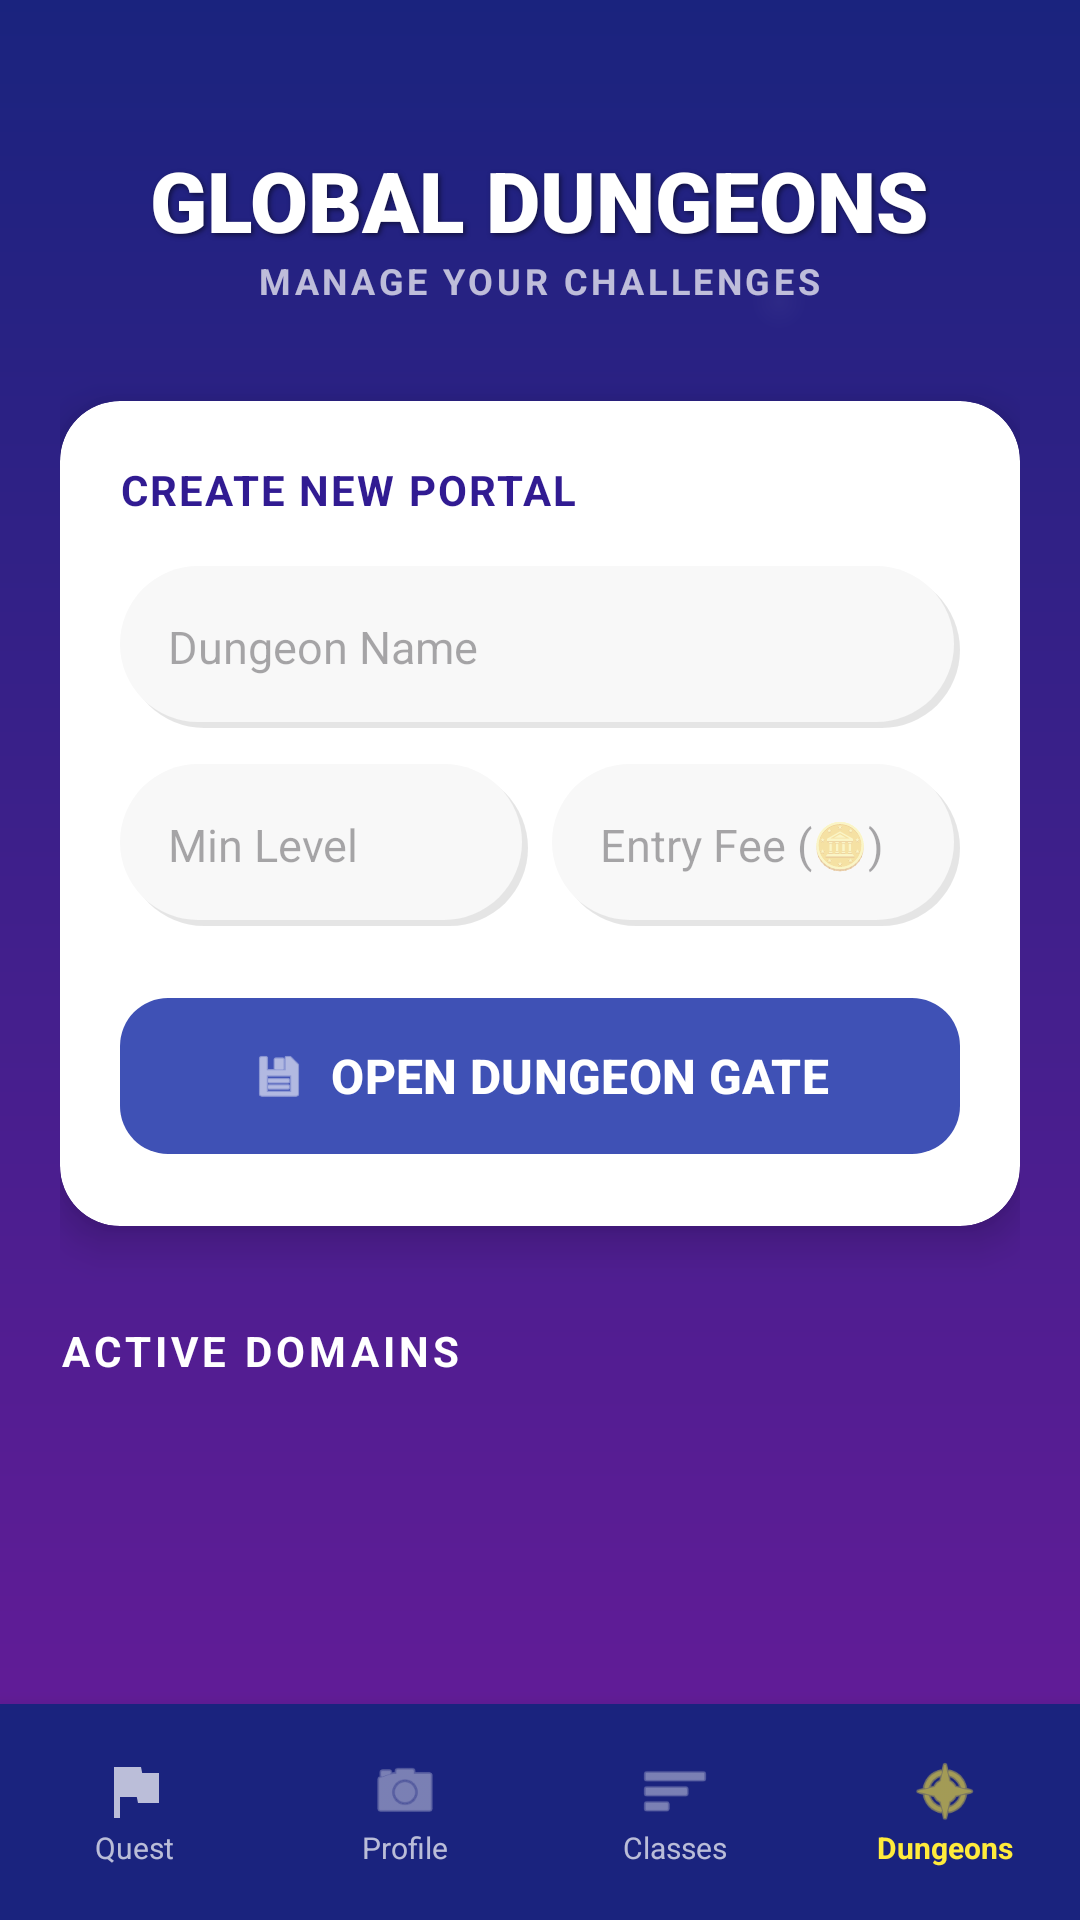

Android layout source for this screen:
<!-- AndroidManifest.xml: application theme Theme.SmartLearningEducationalGame -->
<!-- res/layout/activity_teacher_dungeons.xml -->
<?xml version="1.0" encoding="utf-8"?>
<androidx.constraintlayout.widget.ConstraintLayout xmlns:android="http://schemas.android.com/apk/res/android"
    xmlns:app="http://schemas.android.com/apk/res-auto"
    xmlns:tools="http://schemas.android.com/tools"
    android:layout_width="match_parent"
    android:layout_height="match_parent"
    android:background="@drawable/bg_main_gradient">

    
    <View
        android:layout_width="400dp"
        android:layout_height="400dp"
        android:background="@drawable/bg_particle"
        android:alpha="0.08"
        app:layout_constraintEnd_toEndOf="parent"
        app:layout_constraintTop_toTopOf="parent"
        android:layout_marginTop="-100dp"
        android:layout_marginEnd="-100dp" />

    
    <LinearLayout
        android:id="@+id/header_section"
        android:layout_width="match_parent"
        android:layout_height="wrap_content"
        android:orientation="vertical"
        android:paddingTop="48dp"
        android:paddingBottom="16dp"
        android:gravity="center"
        app:layout_constraintTop_toTopOf="parent">

        <TextView
            android:id="@+id/tvDungeonHeader"
            android:layout_width="wrap_content"
            android:layout_height="wrap_content"
            android:fontFamily="sans-serif-black"
            android:text="GLOBAL DUNGEONS"
            android:textColor="#FFFFFF"
            android:textSize="28sp"
            android:shadowColor="#80000000"
            android:shadowDx="2"
            android:shadowDy="2"
            android:shadowRadius="4"/>
            
        <TextView
            android:layout_width="wrap_content"
            android:layout_height="wrap_content"
            android:text="MANAGE YOUR CHALLENGES"
            android:textColor="#B3FFFFFF"
            android:textSize="12sp"
            android:letterSpacing="0.1"
            android:textStyle="bold" />
    </LinearLayout>

    <androidx.core.widget.NestedScrollView
        android:layout_width="match_parent"
        android:layout_height="0dp"
        android:fillViewport="true"
        app:layout_constraintBottom_toTopOf="@id/bottom_nav"
        app:layout_constraintTop_toBottomOf="@id/header_section">

        <LinearLayout
            android:layout_width="match_parent"
            android:layout_height="wrap_content"
            android:orientation="vertical"
            android:paddingHorizontal="20dp"
            android:paddingBottom="40dp">

            
            <androidx.cardview.widget.CardView
                android:layout_width="match_parent"
                android:layout_height="wrap_content"
                android:layout_marginTop="16dp"
                app:cardCornerRadius="20dp"
                app:cardElevation="8dp"
                app:cardBackgroundColor="#FFFFFF">

                <LinearLayout
                    android:layout_width="match_parent"
                    android:layout_height="wrap_content"
                    android:orientation="vertical"
                    android:padding="20dp">

                    <TextView
                        android:id="@+id/tvFormTitle"
                        android:layout_width="wrap_content"
                        android:layout_height="wrap_content"
                        android:text="CREATE NEW PORTAL"
                        android:textStyle="bold"
                        android:textColor="#311B92"
                        android:textSize="14sp"
                        android:letterSpacing="0.05"
                        android:layout_marginBottom="16dp"/>

                    <EditText
                        android:id="@+id/etDungeonTitle"
                        android:layout_width="match_parent"
                        android:layout_height="54dp"
                        android:hint="Dungeon Name"
                        android:background="@drawable/bg_input_field"
                        android:paddingHorizontal="16dp"
                        android:textColor="#333333"
                        android:textSize="15sp"
                        android:layout_marginBottom="12dp"
                        android:importantForAutofill="no"
                        android:inputType="textCapWords" />

                    <LinearLayout
                        android:layout_width="match_parent"
                        android:layout_height="wrap_content"
                        android:orientation="horizontal"
                        android:layout_marginBottom="20dp">
                        
                        <EditText
                            android:id="@+id/etRequiredLevel"
                            android:layout_width="0dp"
                            android:layout_weight="1"
                            android:layout_height="54dp"
                            android:hint="Min Level"
                            android:inputType="number"
                            android:background="@drawable/bg_input_field"
                            android:paddingHorizontal="16dp"
                            android:textColor="#333333"
                            android:textSize="15sp"
                            android:layout_marginEnd="8dp"
                            android:importantForAutofill="no" />

                        <EditText
                            android:id="@+id/etEntryFee"
                            android:layout_width="0dp"
                            android:layout_weight="1"
                            android:layout_height="54dp"
                            android:hint="Entry Fee (🪙)"
                            android:inputType="numberDecimal"
                            android:background="@drawable/bg_input_field"
                            android:paddingHorizontal="16dp"
                            android:textColor="#333333"
                            android:textSize="15sp"
                            android:importantForAutofill="no" />
                    </LinearLayout>

                    <com.google.android.material.button.MaterialButton
                        android:id="@+id/btnAddDungeon"
                        android:layout_width="match_parent"
                        android:layout_height="60dp"
                        android:text="OPEN DUNGEON GATE"
                        android:textColor="#FFFFFF"
                        android:textStyle="bold"
                        android:textSize="16sp"
                        app:backgroundTint="#3F51B5"
                        app:cornerRadius="16dp"
                        app:icon="@android:drawable/ic_menu_save"
                        app:iconGravity="textStart"
                        android:elevation="4dp" />
                    
                    <Button
                        android:id="@+id/btnCancelEdit"
                        android:layout_width="match_parent"
                        android:layout_height="wrap_content"
                        android:text="CANCEL RITUAL"
                        android:visibility="gone"
                        style="@style/Widget.AppCompat.Button.Borderless"
                        android:textColor="#D32F2F"
                        android:textStyle="bold"
                        android:layout_marginTop="8dp"/>
                </LinearLayout>
            </androidx.cardview.widget.CardView>

            
            <TextView
                android:layout_width="wrap_content"
                android:layout_height="wrap_content"
                android:layout_marginTop="32dp"
                android:layout_marginBottom="12dp"
                android:text="ACTIVE DOMAINS"
                android:textColor="#FFFFFF"
                android:textStyle="bold"
                android:textSize="14sp"
                android:letterSpacing="0.1" />

            
            <androidx.recyclerview.widget.RecyclerView
                android:id="@+id/rvManageDungeons"
                android:layout_width="match_parent"
                android:layout_height="wrap_content"
                android:nestedScrollingEnabled="false"
                tools:listitem="@layout/item_teacher_dungeon" />

        </LinearLayout>
    </androidx.core.widget.NestedScrollView>

    
    <RelativeLayout
        android:id="@+id/layoutLoadingOverlay"
        android:layout_width="match_parent"
        android:layout_height="match_parent"
        android:background="#B31A237E"
        android:elevation="20dp"
        android:gravity="center"
        android:visibility="gone">
        <LinearLayout
            android:layout_width="wrap_content"
            android:layout_height="wrap_content"
            android:orientation="vertical"
            android:gravity="center">
            <ProgressBar android:layout_width="64dp" android:layout_height="64dp" android:indeterminateTint="#FFEB3B" android:layout_marginBottom="16dp"/>
            <TextView android:layout_width="wrap_content" android:layout_height="wrap_content" android:text="CHANNELING DUNGEON ENERGY..." android:textSize="16sp" android:textStyle="bold" android:textColor="#FFFFFF"/>
        </LinearLayout>
    </RelativeLayout>

    
    <LinearLayout
        android:id="@+id/bottom_nav"
        android:layout_width="match_parent"
        android:layout_height="72dp"
        android:background="#1A237E"
        android:elevation="12dp"
        android:orientation="horizontal"
        app:layout_constraintBottom_toBottomOf="parent">
        
        <LinearLayout android:id="@+id/navQuest" android:layout_width="0dp" android:layout_height="match_parent" android:layout_weight="1" android:orientation="vertical" android:gravity="center">
            <ImageView android:layout_width="24dp" android:layout_height="24dp" android:src="@drawable/ic_nav_quest_new" app:tint="#B3FFFFFF"/>
            <TextView android:layout_width="wrap_content" android:layout_height="wrap_content" android:text="Quest" android:textColor="#B3FFFFFF" android:textSize="10sp"/>
        </LinearLayout>
        <LinearLayout android:id="@+id/navAvatar" android:layout_width="0dp" android:layout_height="match_parent" android:layout_weight="1" android:orientation="vertical" android:gravity="center">
            <ImageView android:layout_width="24dp" android:layout_height="24dp" android:src="@android:drawable/ic_menu_camera" app:tint="#B3FFFFFF"/>
            <TextView android:layout_width="wrap_content" android:layout_height="wrap_content" android:text="Profile" android:textColor="#B3FFFFFF" android:textSize="10sp"/>
        </LinearLayout>
        <LinearLayout android:id="@+id/navClasses" android:layout_width="0dp" android:layout_height="match_parent" android:layout_weight="1" android:orientation="vertical" android:gravity="center">
            <ImageView android:layout_width="24dp" android:layout_height="24dp" android:src="@android:drawable/ic_menu_sort_by_size" app:tint="#B3FFFFFF"/>
            <TextView android:layout_width="wrap_content" android:layout_height="wrap_content" android:text="Classes" android:textColor="#B3FFFFFF" android:textSize="10sp"/>
        </LinearLayout>
        <LinearLayout android:id="@+id/navDungeons" android:layout_width="0dp" android:layout_height="match_parent" android:layout_weight="1" android:orientation="vertical" android:gravity="center">
            <ImageView android:layout_width="24dp" android:layout_height="24dp" android:src="@android:drawable/ic_menu_compass" app:tint="#FFEB3B"/>
            <TextView android:layout_width="wrap_content" android:layout_height="wrap_content" android:text="Dungeons" android:textColor="#FFEB3B" android:textSize="10sp" android:textStyle="bold"/>
        </LinearLayout>
    </LinearLayout>

</androidx.constraintlayout.widget.ConstraintLayout>
<!-- res/layout/item_teacher_dungeon.xml (included above) -->
<?xml version="1.0" encoding="utf-8"?>
<LinearLayout xmlns:android="http://schemas.android.com/apk/res/android"
    android:layout_width="match_parent"
    android:layout_height="wrap_content"
    android:orientation="horizontal"
    android:padding="16dp"
    android:layout_marginBottom="8dp"
    android:background="@drawable/bg_battle_dialog"
    android:elevation="2dp"
    android:gravity="center_vertical">

    <LinearLayout
        android:layout_width="0dp"
        android:layout_height="wrap_content"
        android:layout_weight="1"
        android:orientation="vertical">

        <TextView
            android:id="@+id/tvDungeonName"
            android:layout_width="wrap_content"
            android:layout_height="wrap_content"
            android:text="Dungeon Name"
            android:textSize="16sp"
            android:textStyle="bold"
            android:textColor="#333333"/>

        <TextView
            android:id="@+id/tvRequiredLevel"
            android:layout_width="wrap_content"
            android:layout_height="wrap_content"
            android:text="Required Lvl: 1"
            android:textSize="12sp"
            android:textColor="#757575"/>
    </LinearLayout>

    
    <LinearLayout
        android:layout_width="wrap_content"
        android:layout_height="wrap_content"
        android:orientation="horizontal">

        <ImageButton
            android:id="@+id/btnManageQuestions"
            android:layout_width="40dp"
            android:layout_height="40dp"
            android:src="@android:drawable/ic_menu_edit"
            android:background="?attr/selectableItemBackgroundBorderless"
            android:tint="#2196F3"
            android:layout_marginEnd="4dp"
            android:contentDescription="Manage Questions"/>

        <ImageButton
            android:id="@+id/btnDeleteDungeon"
            android:layout_width="40dp"
            android:layout_height="40dp"
            android:src="@android:drawable/ic_menu_delete"
            android:background="?attr/selectableItemBackgroundBorderless"
            android:tint="#D32F2F"
            android:contentDescription="Delete Dungeon"/>
    </LinearLayout>

</LinearLayout>
<!-- resources referenced by this layout -->
<resources>
  <!-- drawable bg_battle_dialog (drawable) -->
  <?xml version="1.0" encoding="utf-8"?>
  <shape xmlns:android="http://schemas.android.com/apk/res/android"
      android:shape="rectangle">
      <solid android:color="#FFFFFF" />
      <corners android:radius="8dp" />
      <stroke android:width="2dp" android:color="#CCCCCC" />
  </shape>
  <!-- drawable bg_input_field (drawable) -->
  <?xml version="1.0" encoding="utf-8"?>
  <layer-list xmlns:android="http://schemas.android.com/apk/res/android">
      
      <item android:top="2dp" android:left="2dp">
          <shape android:shape="rectangle">
              <corners android:radius="30dp" />
              <solid android:color="#1A000000" />
          </shape>
      </item>
      
      <item android:bottom="2dp" android:right="2dp">
          <shape android:shape="rectangle">
              <corners android:radius="30dp" />
              <solid android:color="#F8F8F8" />
          </shape>
      </item>
  </layer-list>
  <!-- drawable bg_main_gradient (drawable) -->
  <?xml version="1.0" encoding="utf-8"?>
  <shape xmlns:android="http://schemas.android.com/apk/res/android"
      android:shape="rectangle">
      <gradient
          android:angle="270"
          android:endColor="#6A1B9A"
          android:startColor="#1A237E"
          android:type="linear" />
  </shape>
  <!-- drawable bg_particle (drawable) -->
  <?xml version="1.0" encoding="utf-8"?>
  <shape xmlns:android="http://schemas.android.com/apk/res/android"
      android:shape="oval">
      <gradient
          android:type="radial"
          android:gradientRadius="10dp"
          android:startColor="#66FFFFFF"
          android:endColor="#00FFFFFF" />
  </shape>
  <!-- drawable ic_nav_quest_new (drawable) -->
  <vector xmlns:android="http://schemas.android.com/apk/res/android"
      android:width="24dp"
      android:height="24dp"
      android:viewportWidth="24"
      android:viewportHeight="24">
      <path
          android:fillColor="#FF000000"
          android:pathData="M14.4,6L14,4H5v17h2v-7h5.6l0.4,2h7V6H14.4z"/>
  </vector>
  <style name="Theme.SmartLearningEducationalGame" parent="Base.Theme.SmartLearningEducationalGame2" />
  <style name="Base.Theme.SmartLearningEducationalGame2" parent="Theme.Material3.DayNight.NoActionBar">
          
          
      </style>
</resources>
